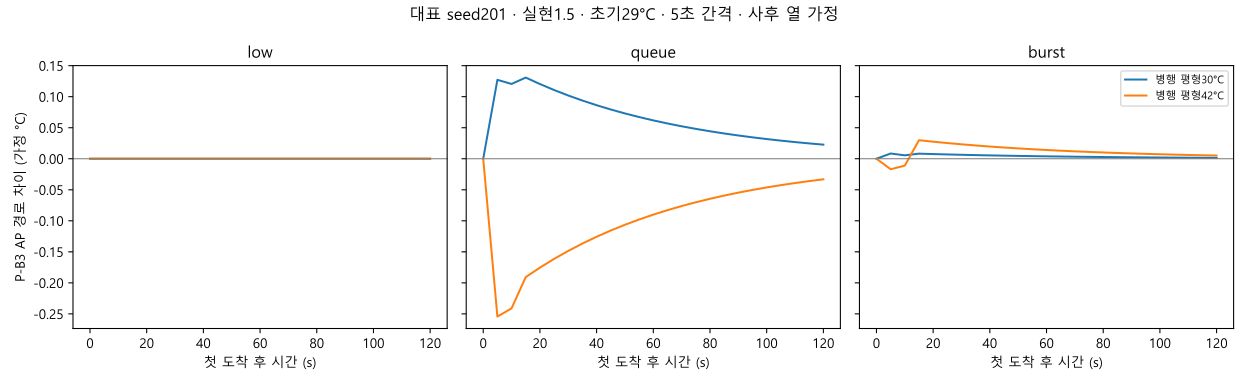

The table this chart was drawn from, first rows:
scenario, seed, realized, initial_ap_c_assumed, pair_ap_equilibrium_c_assumed, time_s, p_minus_b3_ap_c_assumed, evidence
low, 201, 1.5, 29.0, 30.0, 0, 0.0, post-hoc thermal stress, no feedback
low, 201, 1.5, 29.0, 30.0, 5, 0.0, post-hoc thermal stress, no feedback
low, 201, 1.5, 29.0, 30.0, 10, 0.0, post-hoc thermal stress, no feedback
low, 201, 1.5, 29.0, 30.0, 15, 0.0, post-hoc thermal stress, no feedback
low, 201, 1.5, 29.0, 30.0, 20, 0.0, post-hoc thermal stress, no feedback
low, 201, 1.5, 29.0, 30.0, 25, 0.0, post-hoc thermal stress, no feedback
low, 201, 1.5, 29.0, 30.0, 30, 0.0, post-hoc thermal stress, no feedback
low, 201, 1.5, 29.0, 30.0, 35, 0.0, post-hoc thermal stress, no feedback
low, 201, 1.5, 29.0, 30.0, 40, 0.0, post-hoc thermal stress, no feedback
low, 201, 1.5, 29.0, 30.0, 45, 0.0, post-hoc thermal stress, no feedback
low, 201, 1.5, 29.0, 30.0, 50, 0.0, post-hoc thermal stress, no feedback
low, 201, 1.5, 29.0, 30.0, 55, 0.0, post-hoc thermal stress, no feedback
low, 201, 1.5, 29.0, 30.0, 60, 0.0, post-hoc thermal stress, no feedback
low, 201, 1.5, 29.0, 30.0, 65, 0.0, post-hoc thermal stress, no feedback
low, 201, 1.5, 29.0, 30.0, 70, 0.0, post-hoc thermal stress, no feedback
low, 201, 1.5, 29.0, 30.0, 75, 0.0, post-hoc thermal stress, no feedback
low, 201, 1.5, 29.0, 30.0, 80, 0.0, post-hoc thermal stress, no feedback
low, 201, 1.5, 29.0, 30.0, 85, 0.0, post-hoc thermal stress, no feedback
low, 201, 1.5, 29.0, 30.0, 90, 0.0, post-hoc thermal stress, no feedback
low, 201, 1.5, 29.0, 30.0, 95, 0.0, post-hoc thermal stress, no feedback
low, 201, 1.5, 29.0, 30.0, 100, 0.0, post-hoc thermal stress, no feedback
low, 201, 1.5, 29.0, 30.0, 105, 0.0, post-hoc thermal stress, no feedback
low, 201, 1.5, 29.0, 30.0, 110, 0.0, post-hoc thermal stress, no feedback
low, 201, 1.5, 29.0, 30.0, 115, 0.0, post-hoc thermal stress, no feedback
low, 201, 1.5, 29.0, 30.0, 120, 0.0, post-hoc thermal stress, no feedback
low, 201, 1.5, 29.0, 42.0, 0, 0.0, post-hoc thermal stress, no feedback
low, 201, 1.5, 29.0, 42.0, 5, 0.0, post-hoc thermal stress, no feedback
low, 201, 1.5, 29.0, 42.0, 10, 0.0, post-hoc thermal stress, no feedback
low, 201, 1.5, 29.0, 42.0, 15, 0.0, post-hoc thermal stress, no feedback
low, 201, 1.5, 29.0, 42.0, 20, 0.0, post-hoc thermal stress, no feedback
low, 201, 1.5, 29.0, 42.0, 25, 0.0, post-hoc thermal stress, no feedback
low, 201, 1.5, 29.0, 42.0, 30, 0.0, post-hoc thermal stress, no feedback
low, 201, 1.5, 29.0, 42.0, 35, 0.0, post-hoc thermal stress, no feedback
low, 201, 1.5, 29.0, 42.0, 40, 0.0, post-hoc thermal stress, no feedback
low, 201, 1.5, 29.0, 42.0, 45, 0.0, post-hoc thermal stress, no feedback
low, 201, 1.5, 29.0, 42.0, 50, 0.0, post-hoc thermal stress, no feedback
low, 201, 1.5, 29.0, 42.0, 55, 0.0, post-hoc thermal stress, no feedback
low, 201, 1.5, 29.0, 42.0, 60, 0.0, post-hoc thermal stress, no feedback
low, 201, 1.5, 29.0, 42.0, 65, 0.0, post-hoc thermal stress, no feedback
low, 201, 1.5, 29.0, 42.0, 70, 0.0, post-hoc thermal stress, no feedback
low, 201, 1.5, 29.0, 42.0, 75, 0.0, post-hoc thermal stress, no feedback
low, 201, 1.5, 29.0, 42.0, 80, 0.0, post-hoc thermal stress, no feedback
low, 201, 1.5, 29.0, 42.0, 85, 0.0, post-hoc thermal stress, no feedback
low, 201, 1.5, 29.0, 42.0, 90, 0.0, post-hoc thermal stress, no feedback
low, 201, 1.5, 29.0, 42.0, 95, 0.0, post-hoc thermal stress, no feedback
low, 201, 1.5, 29.0, 42.0, 100, 0.0, post-hoc thermal stress, no feedback
low, 201, 1.5, 29.0, 42.0, 105, 0.0, post-hoc thermal stress, no feedback
low, 201, 1.5, 29.0, 42.0, 110, 0.0, post-hoc thermal stress, no feedback
low, 201, 1.5, 29.0, 42.0, 115, 0.0, post-hoc thermal stress, no feedback
low, 201, 1.5, 29.0, 42.0, 120, 0.0, post-hoc thermal stress, no feedback
queue, 201, 1.5, 29.0, 30.0, 0, 0.0, post-hoc thermal stress, no feedback
queue, 201, 1.5, 29.0, 30.0, 5, 0.1271, post-hoc thermal stress, no feedback
queue, 201, 1.5, 29.0, 30.0, 10, 0.1205, post-hoc thermal stress, no feedback
queue, 201, 1.5, 29.0, 30.0, 15, 0.1308, post-hoc thermal stress, no feedback
queue, 201, 1.5, 29.0, 30.0, 20, 0.1204, post-hoc thermal stress, no feedback
queue, 201, 1.5, 29.0, 30.0, 25, 0.1107, post-hoc thermal stress, no feedback
queue, 201, 1.5, 29.0, 30.0, 30, 0.1019, post-hoc thermal stress, no feedback
queue, 201, 1.5, 29.0, 30.0, 35, 0.09375, post-hoc thermal stress, no feedback
queue, 201, 1.5, 29.0, 30.0, 40, 0.08625, post-hoc thermal stress, no feedback
queue, 201, 1.5, 29.0, 30.0, 45, 0.07935, post-hoc thermal stress, no feedback
... 90 more rows
